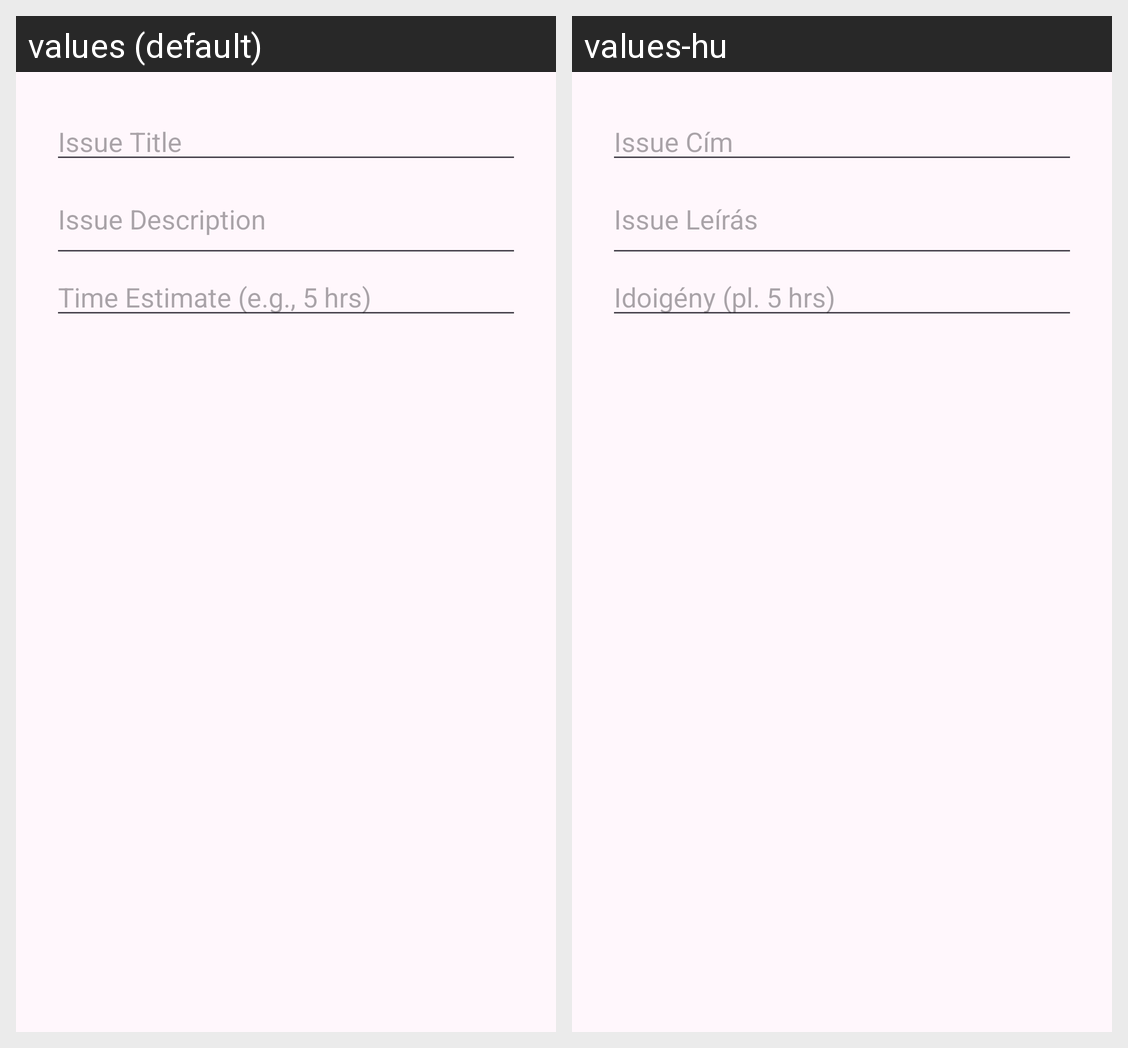

The same Android screen rendered under two of its app's locales, left to right. List the strings drawn on it with the default value and each locale's translation.
Android screen res/layout/dialog_add_issue.xml rendered under 2 locales, left to right: values (default), values-hu. Device: Nexus 5 (rendered at 1080×1920; each locale shown at half size, 540×960, under a caption strip naming it); theme Theme.Sprintfield.
Strings drawn on this screen, with the default value and each locale's value (text and hints the layout hard-codes, and strings that could not be matched under every locale, appear in the picture but are not listed):

issue_title
  values: Issue Title
  values-hu: Issue Cím

issue_description
  values: Issue Description
  values-hu: Issue Leírás

time_estimate_e_g_5_hrs
  values: Time Estimate (e.g., 5 hrs)
  values-hu: Idoigény (pl. 5 hrs)
